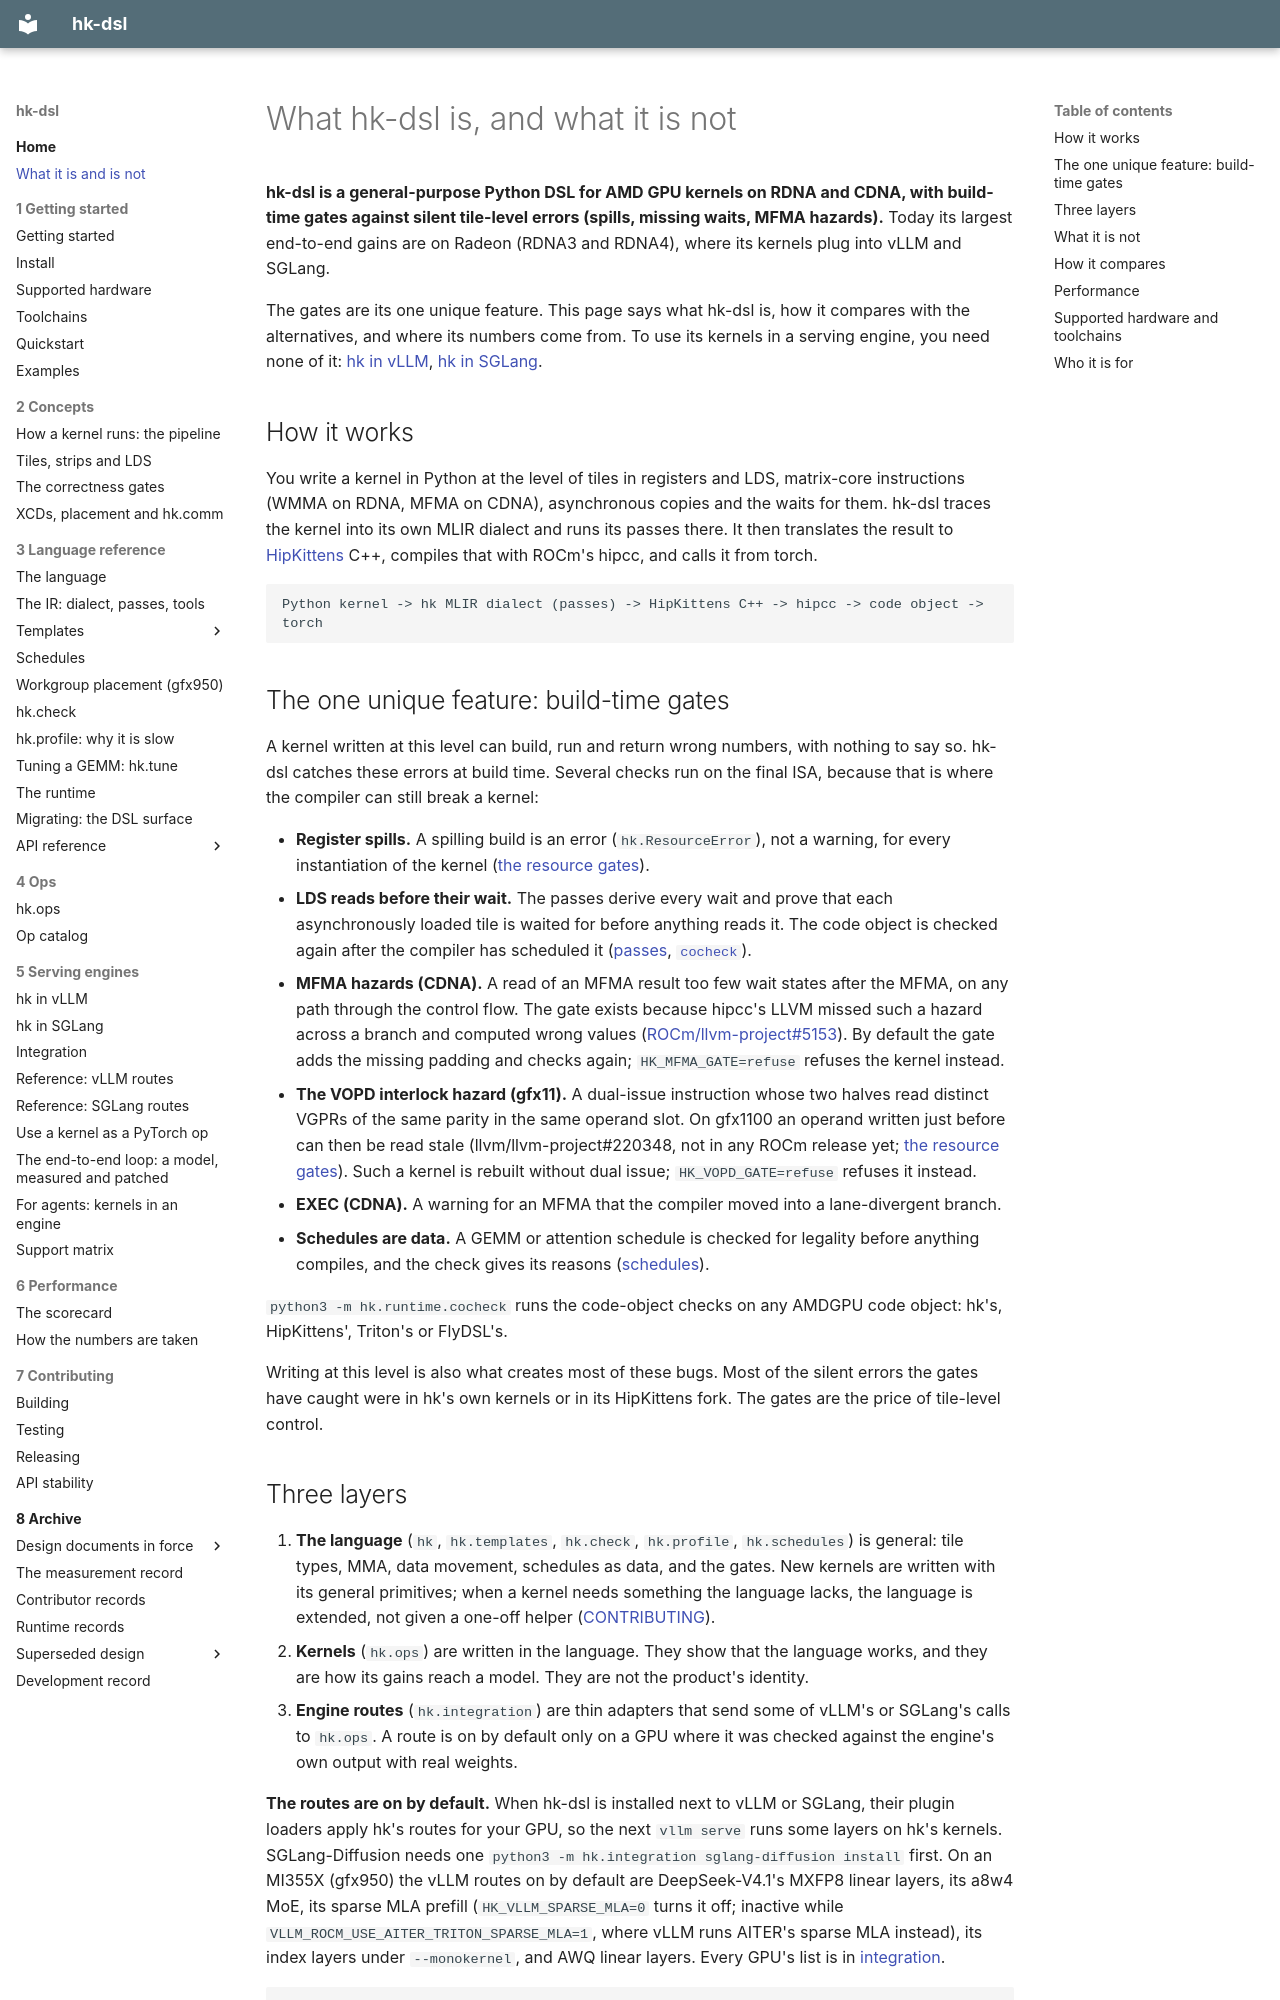

repository: vivienfanghuagood/hk-dsl · page: positioning/index.html · generator: mkdocs

# What hk-dsl is, and what it is not

**hk-dsl is a general-purpose Python DSL for AMD GPU kernels on RDNA and CDNA,
with build-time gates against silent tile-level errors (spills, missing waits,
MFMA hazards).** Today its largest end-to-end gains are on Radeon (RDNA3 and
RDNA4), where its kernels plug into vLLM and SGLang.

The gates are its one unique feature. This page says what hk-dsl is, how it
compares with the alternatives, and where its numbers come from. To use its
kernels in a serving engine, you need none of it: [hk in vLLM](vllm.md),
[hk in SGLang](sglang.md).

## How it works

You write a kernel in Python at the level of tiles in registers and LDS,
matrix-core instructions (WMMA on RDNA, MFMA on CDNA), asynchronous copies and
the waits for them. hk-dsl traces the kernel into its own MLIR dialect and runs
its passes there. It then translates the result to
[HipKittens](https://github.com/HazyResearch/HipKittens) C++, compiles that
with ROCm's hipcc, and calls it from torch.

```
Python kernel -> hk MLIR dialect (passes) -> HipKittens C++ -> hipcc -> code object -> torch
```

## The one unique feature: build-time gates

A kernel written at this level can build, run and return wrong numbers, with
nothing to say so. hk-dsl catches these errors at build time. Several checks
run on the final ISA, because that is where the compiler can still break a
kernel:

- **Register spills.** A spilling build is an error (`hk.ResourceError`), not a
  warning, for every instantiation of the kernel
  ([the resource gates](runtime.md#the-resource-gates)).
- **LDS reads before their wait.** The passes derive every wait and prove that
  each asynchronously loaded tile is waited for before anything reads it. The
  code object is checked again after the compiler has scheduled it
  ([passes](ir.md#passes), [`cocheck`](runtime.md#any-code-object-cocheck)).
- **MFMA hazards (CDNA).** A read of an MFMA result too few wait states after
  the MFMA, on any path through the control flow. The gate exists because
  hipcc's LLVM missed such a hazard across a branch and computed wrong values
  ([ROCm/llvm-project#5153](https://github.com/ROCm/llvm-project/issues/5153)).
  By default the gate adds the missing padding and checks again;
  `HK_MFMA_GATE=refuse` refuses the kernel instead.
- **The VOPD interlock hazard (gfx11).** A dual-issue instruction whose two
  halves read distinct VGPRs of the same parity in the same operand slot. On
  gfx1100 an operand written just before can then be read stale
  (llvm/llvm-project#220348, not in any ROCm release yet;
  [the resource gates](runtime.md#the-resource-gates)). Such a kernel is
  rebuilt without dual issue; `HK_VOPD_GATE=refuse` refuses it instead.
- **EXEC (CDNA).** A warning for an MFMA that the compiler moved into a
  lane-divergent branch.
- **Schedules are data.** A GEMM or attention schedule is checked for legality
  before anything compiles, and the check gives its reasons
  ([schedules](schedules.md)).

`python3 -m hk.runtime.cocheck` runs the code-object checks on any AMDGPU code
object: hk's, HipKittens', Triton's or FlyDSL's.

Writing at this level is also what creates most of these bugs. Most of the
silent errors the gates have caught were in hk's own kernels or in its
HipKittens fork. The gates are the price of tile-level control.
